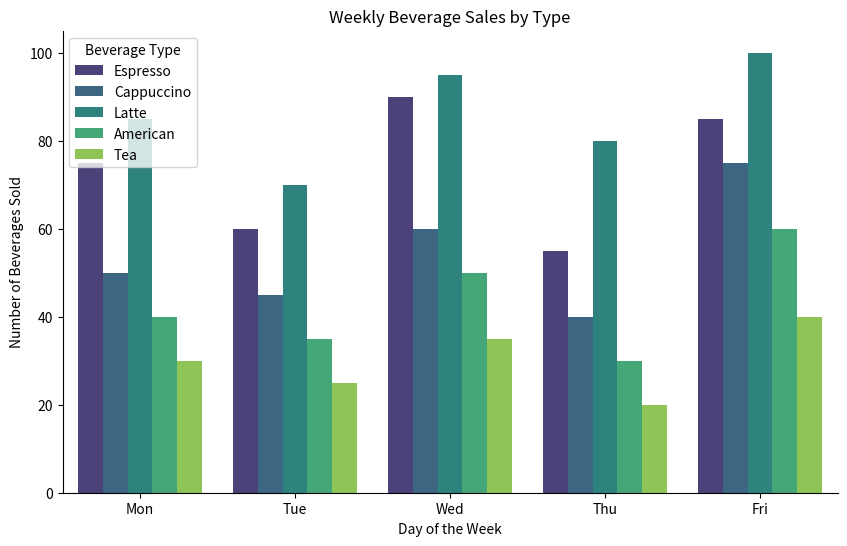

Python code for this plot:

import seaborn as sns
import pandas as pd
import matplotlib.pyplot as plt

# Here is the provided data as a list of dictionaries
data = [
    {'Beverage Type': 'Espresso', 'Mon': 75, 'Tue': 60, 'Wed': 90, 'Thu': 55, 'Fri': 85},
    {'Beverage Type': 'Cappuccino', 'Mon': 50, 'Tue': 45, 'Wed': 60, 'Thu': 40, 'Fri': 75},
    {'Beverage Type': 'Latte', 'Mon': 85, 'Tue': 70, 'Wed': 95, 'Thu': 80, 'Fri': 100},
    {'Beverage Type': 'American', 'Mon': 40, 'Tue': 35, 'Wed': 50, 'Thu': 30, 'Fri': 60},
    {'Beverage Type': 'Tea', 'Mon': 30, 'Tue': 25, 'Wed': 35, 'Thu': 20, 'Fri': 40}
]

# Convert into a pandas DataFrame
df = pd.DataFrame(data)

# Melt the DataFrame so that days are along one axis and numbers along another
df_melted = df.melt(id_vars='Beverage Type', var_name='Day', value_name='Sales')

# Initialize the matplotlib figure
plt.figure(figsize=(10, 6))

# Create the bar plot using seaborn
sns.barplot(x='Day', y='Sales', hue='Beverage Type', data=df_melted, palette='viridis')

# Add some additional visual style
sns.despine()
plt.title('Weekly Beverage Sales by Type')
plt.xlabel('Day of the Week')
plt.ylabel('Number of Beverages Sold')
plt.legend(title='Beverage Type')

# Show the plot
plt.show()
